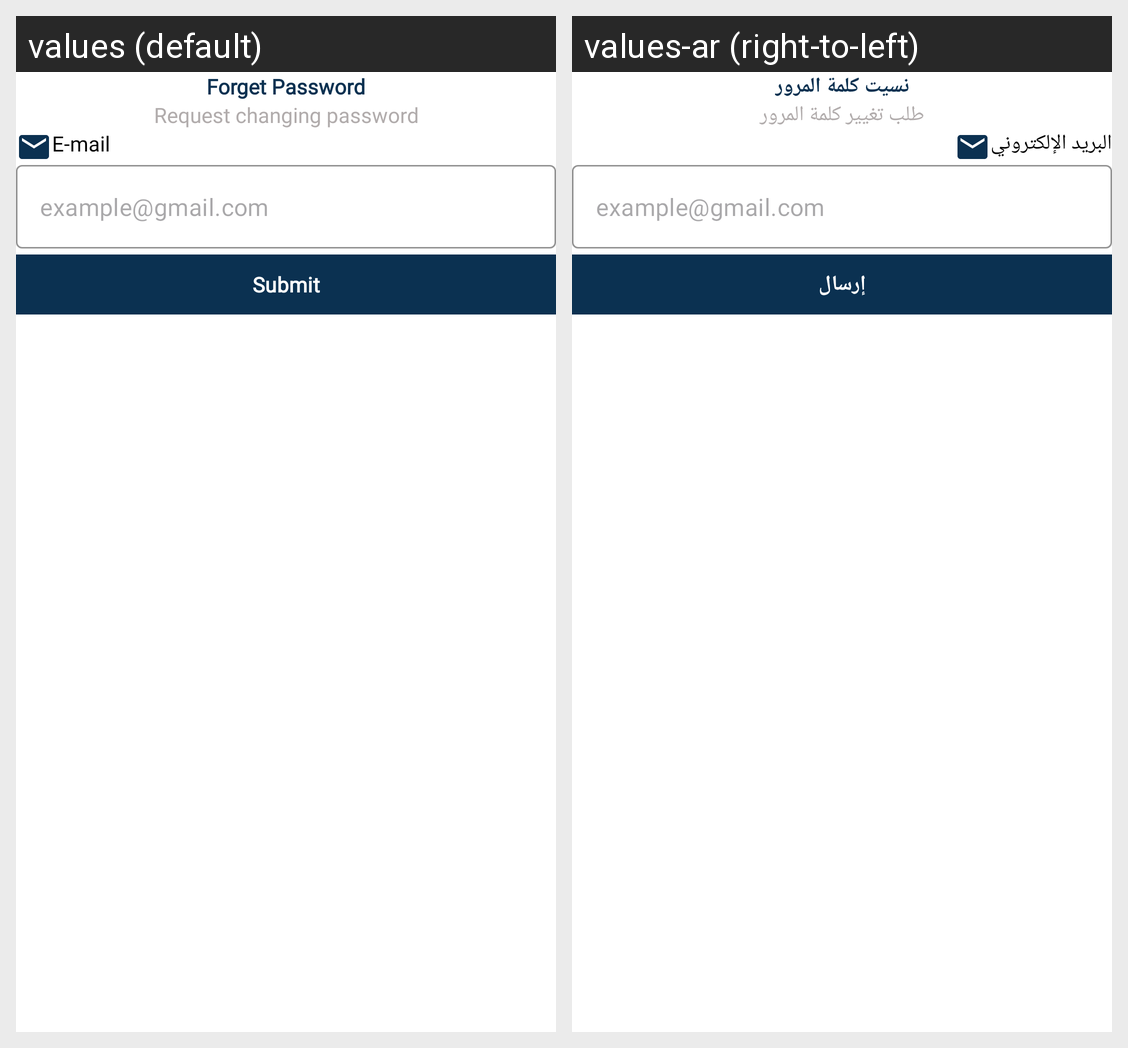

Here is an Android app screen in its default locale and in the app's own translations. Write out the translated-string differences for the strings that appear on this screen.
Android screen res/layout/fragment_forget_password.xml rendered under 2 locales, left to right: values (default), values-ar (right-to-left). Device: Nexus 5 (rendered at 1080×1920; each locale shown at half size, 540×960, under a caption strip naming it); theme Theme.Qaree.
Strings drawn on this screen, with the default value and each locale's value (text and hints the layout hard-codes, and strings that could not be matched under every locale, appear in the picture but are not listed):

forget_password
  values: Forget Password
  values-ar: نسيت كلمة المرور

request_changing_password
  values: Request changing password
  values-ar: طلب تغيير كلمة المرور

e_mail
  values: E-mail
  values-ar: البريد الإلكتروني

email_hint
  values: example@gmail.com
  values-ar: example@gmail.com

submit
  values: Submit
  values-ar: إرسال
